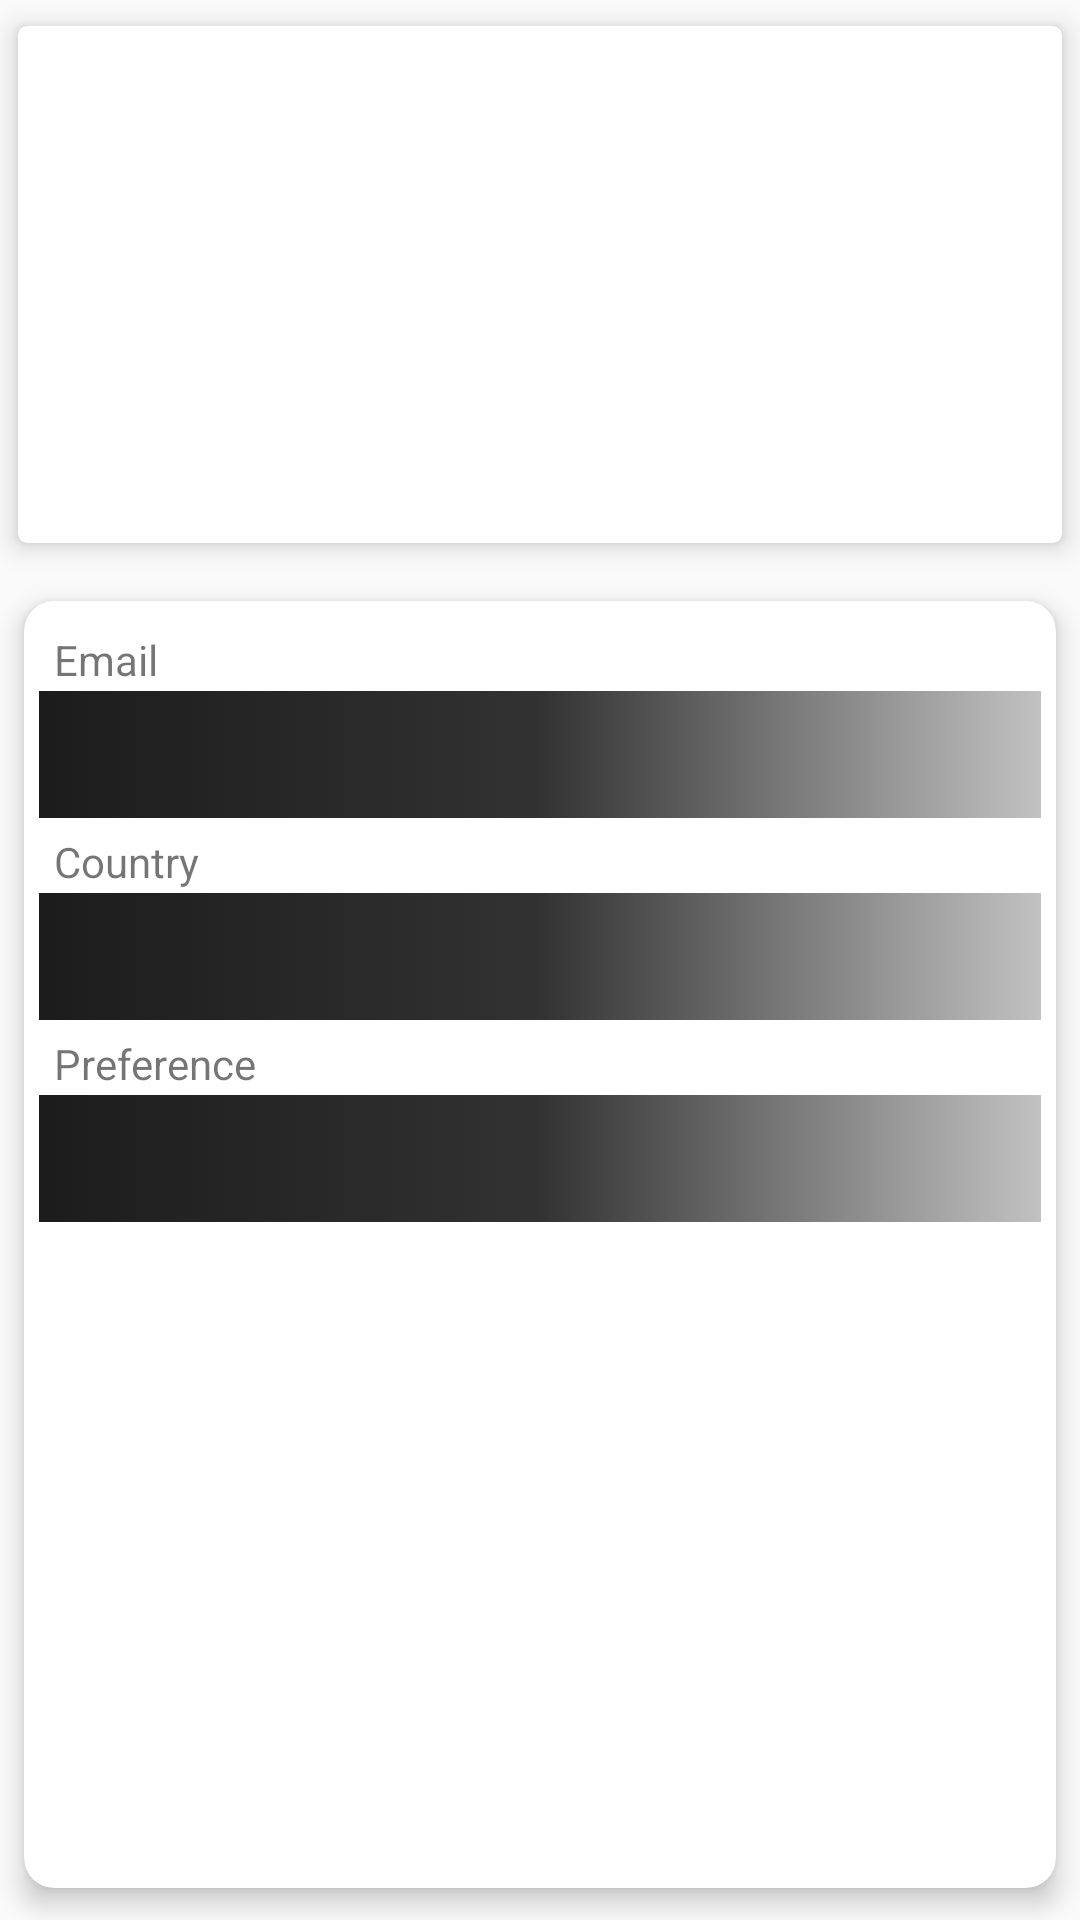

Layout XML and referenced resources for this Android screen:
<!-- AndroidManifest.xml: application theme AppTheme -->
<!-- res/layout/fragment_profile.xml -->
<?xml version="1.0" encoding="utf-8"?>
<androidx.constraintlayout.widget.ConstraintLayout xmlns:android="http://schemas.android.com/apk/res/android"
    xmlns:app="http://schemas.android.com/apk/res-auto"
    xmlns:tools="http://schemas.android.com/tools"
    android:layout_width="match_parent"
    android:layout_height="match_parent"
    tools:context=".ui.profile.ProfileFragment">


    <ProgressBar
        android:id="@+id/progressProfile"
        style="?android:attr/progressBarStyle"
        android:layout_width="200dp"
        android:layout_height="200dp"
        android:visibility="gone"
        app:layout_constraintBottom_toBottomOf="parent"
        app:layout_constraintEnd_toEndOf="parent"
        app:layout_constraintStart_toStartOf="parent"
        app:layout_constraintTop_toTopOf="parent"/>

    <androidx.cardview.widget.CardView
        android:id="@+id/cardProfile1"
        android:layout_width="match_parent"
        android:layout_height="wrap_content"
        app:layout_constraintEnd_toEndOf="parent"
        app:layout_constraintStart_toStartOf="parent"
        app:layout_constraintTop_toTopOf="parent"
        app:cardUseCompatPadding="true"
        app:cardElevation="5dp"
        app:cardCornerRadius="3dp"
        >

        <ImageView
            android:id="@+id/exitSession"
            android:layout_width="30dp"
            android:layout_height="30dp"
            android:layout_gravity="right"
            android:layout_marginTop="10dp"
            android:layout_marginRight="10dp"
            android:src="@drawable/ic_exit_session" />

        <LinearLayout
            android:layout_width="match_parent"
            android:layout_height="wrap_content"
            android:orientation="vertical">

            <ImageView
                android:layout_width="100dp"
                android:layout_height="100dp"
                android:layout_gravity="center_horizontal"
                android:layout_marginTop="20dp"
                app:srcCompat="@drawable/ic_user_profile_24" />

            <TextView
                android:id="@+id/txtNameProfile"
                android:layout_width="wrap_content"
                android:layout_height="wrap_content"
                android:layout_gravity="center_horizontal"
                android:layout_marginTop="10dp"
                android:paddingBottom="10dp"
                tools:text="Manuel Lugo"
                android:textSize="@dimen/titleText" />
        </LinearLayout>

    </androidx.cardview.widget.CardView>

    <androidx.cardview.widget.CardView
        android:layout_width="match_parent"
        android:layout_height="0dp"
        app:cardCornerRadius="10dp"
        app:cardUseCompatPadding="true"
        app:cardElevation="5dp"
        app:layout_constraintBottom_toBottomOf="parent"
        app:layout_constraintEnd_toEndOf="parent"
        app:layout_constraintStart_toStartOf="parent"
        app:layout_constraintTop_toBottomOf="@id/cardProfile1">

        <LinearLayout
            android:layout_width="match_parent"
            android:layout_height="wrap_content"
            android:orientation="vertical"
            android:padding="5dp">

            <TextView
                style="@style/styleTxtProfile"
                android:layout_width="match_parent"
                android:layout_height="wrap_content"
                android:text="@string/email" />

            <TextView
                android:id="@+id/textEmail"
                style="@style/styleProfile"
                android:layout_width="match_parent"
                android:layout_height="wrap_content" />

            <TextView
                android:id="@+id/textView4"
                style="@style/styleTxtProfile"
                android:layout_width="match_parent"
                android:layout_height="wrap_content"
                android:text="@string/country" />

            <TextView
                android:id="@+id/textCountry"
                style="@style/styleProfile"
                android:layout_width="match_parent"
                android:layout_height="wrap_content" />

            <TextView
                android:id="@+id/textView5"
                style="@style/styleTxtProfile"
                android:layout_width="match_parent"
                android:layout_height="wrap_content"
                android:text="@string/preferences" />

            <TextView
                android:id="@+id/textPreferences"
                style="@style/styleProfile"
                android:layout_width="match_parent"
                android:layout_height="wrap_content" />




        </LinearLayout>

    </androidx.cardview.widget.CardView>
</androidx.constraintlayout.widget.ConstraintLayout>
<!-- resources referenced by this layout -->
<resources>
  <dimen name="titleText">24sp</dimen>
  <string name="country">Country</string>
  <string name="email">Email</string>
  <string name="preferences">Preference</string>
  <style name="styleProfile">
  
          <item name="android:layout_marginTop">1dp</item>
          <item name="android:padding">5dp</item>
          <item name="android:textSize">@dimen/titleText</item>
          <item name="android:background">@drawable/background_txt</item>
      </style>
  <style name="styleTxtProfile">
  
          <item name="android:layout_marginTop">5dp</item>
          <item name="android:paddingLeft">5dp</item>
          <item name="android:textSize">@dimen/subtitleTextMinus</item>
      </style>
  <style name="AppTheme" parent="Theme.AppCompat.Light.NoActionBar">
          
          <item name="colorPrimary">@color/primaryBackground</item>
          <item name="colorPrimaryDark">@color/primaryBackground</item>
          <item name="colorAccent">@color/colorBlack</item>
      </style>
  <!-- drawable background_txt (drawable) -->
  <?xml version="1.0" encoding="utf-8"?>
  <selector xmlns:android="http://schemas.android.com/apk/res/android">
  
      <item>
  
          <shape android:shape="rectangle">
  
  
              <gradient android:centerColor="@color/backTvCenterColor"
                        android:endColor="@color/backTvEndColor"
                        android:startColor="@color/backTvStarColor" />
  
  
          </shape>
      </item>
  </selector>
  <dimen name="subtitleTextMinus">14sp</dimen>
  <color name="primaryBackground">#700000</color>
  <color name="colorBlack">#0A0A0A</color>
  <color name="backTvCenterColor">#323232</color>
  <color name="backTvEndColor">#615E5E5E</color>
  <color name="backTvStarColor">#1C1C1C</color>
</resources>
